Run: headless pygame with SDL's dummy video driver; simulated clock (each Clock.tick advances the game by its frame time, no real sleeping); random seed 0; keys injected as events and as key.get_pressed() state; no mouse input.
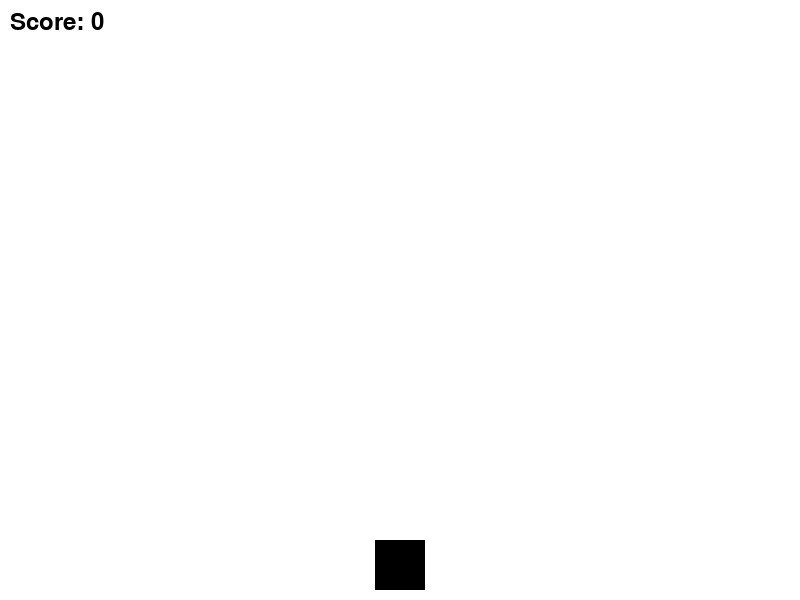
Frame 1 of 4 · flips 1–60 · no input
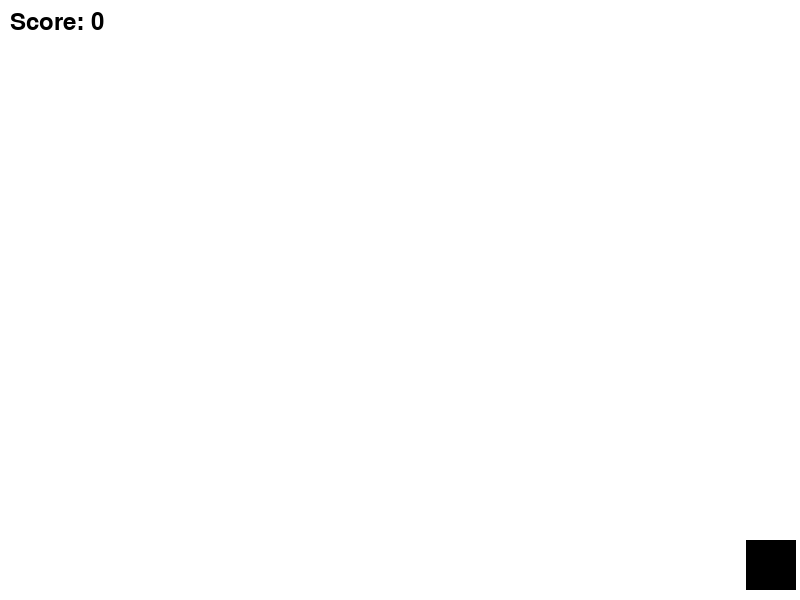
Frame 2 of 4 · flips 61–180 · tapped SPACE, RETURN · held RIGHT (→), D
Frame 3 of 4 · flips 181–300 · held DOWN (↓), S · screen unchanged from frame 2, image omitted
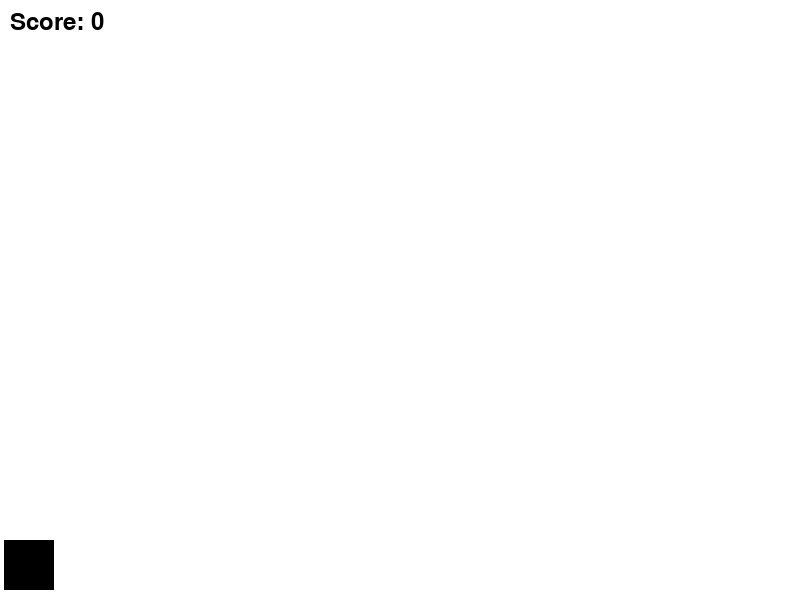
Frame 4 of 4 · flips 301–420 · held LEFT (←), A, UP (↑), W

The pygame program that drew these frames:

import pygame
import random

# Initialize Pygame
pygame.init()

# Screen dimensions
WIDTH, HEIGHT = 800, 600
screen = pygame.display.set_mode((WIDTH, HEIGHT))
pygame.display.set_caption("Simple Shooting Game")

# Colors
WHITE = (255, 255, 255)
BLACK = (0, 0, 0)
RED = (255, 0, 0)
BLUE = (0, 0, 255)

# Clock
clock = pygame.time.Clock()
FPS = 60

# Player
player_width, player_height = 50, 50
player_x = WIDTH // 2 - player_width // 2
player_y = HEIGHT - player_height - 10
player_speed = 7

# Bullet
bullet_width, bullet_height = 5, 10
bullet_speed = 10
bullets = []

# Target
target_width, target_height = 50, 50
targets = []
target_speed = 3
spawn_event = pygame.USEREVENT + 1
pygame.time.set_timer(spawn_event, 1500)  # Spawn target every 1.5 seconds

# Score
score = 0
font = pygame.font.SysFont(None, 36)

# Game loop
running = True
while running:
    screen.fill(WHITE)
    
    # Event handling
    for event in pygame.event.get():
        if event.type == pygame.QUIT:
            running = False
        if event.type == spawn_event:
            x = random.randint(0, WIDTH - target_width)
            y = -target_height
            targets.append(pygame.Rect(x, y, target_width, target_height))
    
    # Key presses
    keys = pygame.key.get_pressed()
    if keys[pygame.K_LEFT] and player_x - player_speed > 0:
        player_x -= player_speed
    if keys[pygame.K_RIGHT] and player_x + player_speed < WIDTH - player_width:
        player_x += player_speed
    if keys[pygame.K_SPACE]:
        if len(bullets) < 5:  # Limit bullets on screen
            bullets.append(pygame.Rect(player_x + player_width//2 - bullet_width//2, player_y, bullet_width, bullet_height))
    
    # Move bullets
    for bullet in bullets[:]:
        bullet.y -= bullet_speed
        if bullet.y < 0:
            bullets.remove(bullet)
    
    # Move targets
    for target in targets[:]:
        target.y += target_speed
        if target.y > HEIGHT:
            targets.remove(target)
    
    # Check collision
    for bullet in bullets[:]:
        for target in targets[:]:
            if bullet.colliderect(target):
                bullets.remove(bullet)
                targets.remove(target)
                score += 1
                break
    
    # Draw player
    pygame.draw.rect(screen, BLACK, (player_x, player_y, player_width, player_height))
    
    # Draw bullets
    for bullet in bullets:
        pygame.draw.rect(screen, RED, bullet)
    
    # Draw targets
    for target in targets:
        pygame.draw.rect(screen, BLUE, target)
    
    # Draw score
    score_text = font.render(f"Score: {score}", True, BLACK)
    screen.blit(score_text, (10, 10))
    
    pygame.display.flip()
    clock.tick(FPS)

pygame.quit()
